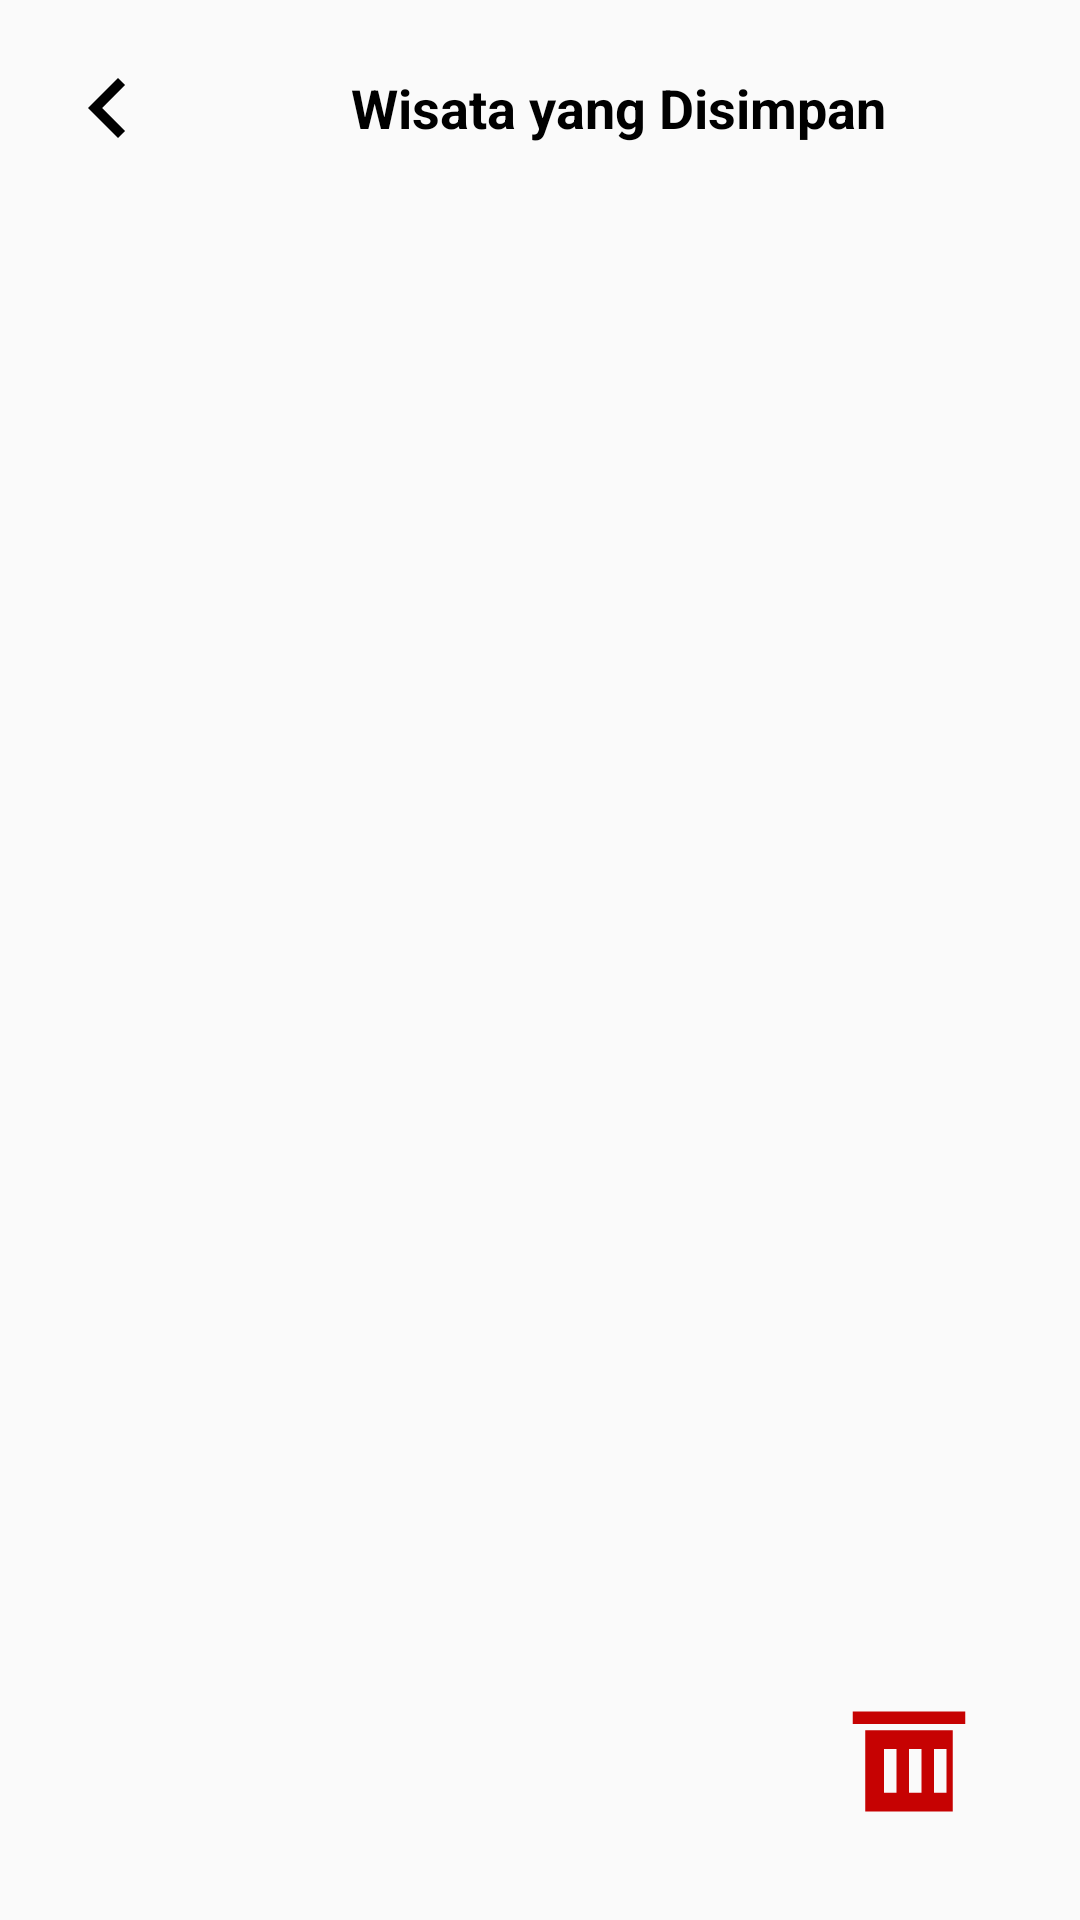

Here is an Android app screen rendered from its layout file. Give the layout XML and the strings, colors and styles it references.
<!-- AndroidManifest.xml: application theme Theme.PAMProjectKedua -->
<!-- res/layout/activity_wisata_tersimpan.xml -->
<?xml version="1.0" encoding="utf-8"?>
<LinearLayout xmlns:android="http://schemas.android.com/apk/res/android"
    xmlns:app="http://schemas.android.com/apk/res-auto"
    xmlns:tools="http://schemas.android.com/tools"
    android:layout_width="match_parent"
    android:layout_height="match_parent"
    android:orientation="vertical"
    android:padding="16dp">

    <LinearLayout
        android:id="@+id/topBar"
        android:layout_width="match_parent"
        android:layout_height="wrap_content"
        android:gravity="center_vertical"
        android:orientation="horizontal">

        <ImageButton
            android:id="@+id/backButton"
            android:layout_width="40dp"
            android:layout_height="40dp"
            android:layout_marginEnd="12dp"
            android:background="?android:attr/selectableItemBackground"
            android:contentDescription="@string/wisata_image"
            android:scaleType="fitCenter"
            android:src="@drawable/ic_back_arrow"
            tools:ignore="TouchTargetSizeCheck" />

        <TextView
            android:layout_width="0dp"
            android:layout_height="wrap_content"
            android:layout_weight="1"
            android:gravity="center"
            android:text="Wisata yang Disimpan"
            android:textColor="@android:color/black"
            android:textSize="18sp"
            android:textStyle="bold" />

    </LinearLayout>

    <androidx.core.widget.NestedScrollView
        android:layout_width="match_parent"
        android:layout_height="0dp"
        android:layout_weight="1">

        <androidx.constraintlayout.widget.ConstraintLayout
            android:layout_width="match_parent"
            android:layout_height="wrap_content">

            <androidx.recyclerview.widget.RecyclerView
                android:id="@+id/recyclerViewReviews"
                android:layout_width="0dp"
                android:layout_height="wrap_content"
                android:layout_marginTop="8dp"
                app:layout_constraintTop_toTopOf="parent"
                app:layout_constraintBottom_toBottomOf="parent"
                app:layout_constraintStart_toStartOf="parent"
                app:layout_constraintEnd_toEndOf="parent"
                tools:listitem="@layout/item_wisata" />

        </androidx.constraintlayout.widget.ConstraintLayout>

    </androidx.core.widget.NestedScrollView>

    <ImageButton
        android:id="@+id/deleteButton"
        android:layout_width="50dp"
        android:layout_height="50dp"
        android:layout_gravity="bottom|end"
        android:background="?android:attr/selectableItemBackground"
        android:contentDescription="@string/delete_wisata"
        android:scaleType="fitCenter"
        android:src="@drawable/ic_delete"
        android:layout_marginBottom="16dp"
        android:layout_marginEnd="16dp"
        android:onClick="onDeleteButtonClick" />

</LinearLayout>
<!-- res/layout/item_wisata.xml (included above) -->
<?xml version="1.0" encoding="utf-8"?>
<androidx.cardview.widget.CardView
    xmlns:android="http://schemas.android.com/apk/res/android"
    xmlns:app="http://schemas.android.com/apk/res-auto"
    xmlns:tools="http://schemas.android.com/tools"
    android:layout_width="match_parent"
    android:layout_height="155dp"
    android:layout_margin="8dp"
    app:cardCornerRadius="20dp"
    app:cardElevation="8dp"
    android:elevation="4dp"
    android:layout_marginStart="16dp"
    android:layout_marginEnd="16dp"
    android:layout_marginTop="8dp"
    android:layout_marginBottom="8dp">

    <LinearLayout
        android:layout_width="match_parent"
        android:layout_height="wrap_content"
        android:orientation="horizontal"
        android:padding="16dp">

        <ImageView
            android:id="@+id/imageView"
            android:layout_width="100dp"
            android:layout_height="120dp"
            android:src="@drawable/ic_launcher_background"
            android:scaleType="centerCrop" />

        <androidx.constraintlayout.widget.ConstraintLayout
            android:layout_width="0dp"
            android:layout_height="120dp"
            android:layout_weight="1"
            android:paddingStart="16dp">

            <TextView
                android:id="@+id/textViewNamaWisata"
                android:layout_width="wrap_content"
                android:layout_height="wrap_content"
                android:text="Nama Tempat"
                android:textSize="18sp"
                android:textStyle="bold"
                android:textColor="@android:color/black"
                app:layout_constraintStart_toStartOf="parent"
                app:layout_constraintTop_toTopOf="parent" />

            <TextView
                android:id="@+id/textViewDeskripsi"
                android:layout_width="wrap_content"
                android:layout_height="wrap_content"
                android:layout_marginTop="4dp"
                android:text="Deskripsi singkat tempat wisata."
                android:textColor="@android:color/black"
                app:layout_constraintStart_toStartOf="parent"
                app:layout_constraintTop_toBottomOf="@id/textViewNamaWisata" />

            <RatingBar
                android:id="@+id/ratingBar"
                style="?android:attr/ratingBarStyleSmall"
                android:layout_width="wrap_content"
                android:layout_height="wrap_content"
                android:layout_marginTop="20dp"
                android:numStars="5"
                android:rating="3.5"
                android:stepSize="0.5"
                android:progressTint="@color/colorAccent"
                app:layout_constraintStart_toStartOf="parent"
                app:layout_constraintTop_toBottomOf="@id/textViewDeskripsi" />

            <Button
                android:id="@+id/buttonSimpan"
                android:layout_width="102dp"
                android:layout_height="48dp"
                android:background="@drawable/button_background_color"
                android:paddingStart="24dp"
                android:paddingTop="12dp"
                android:paddingEnd="24dp"
                android:paddingBottom="12dp"
                android:text="Simpan"
                android:textAllCaps="false"
                android:textColor="#FFFFFF"
                android:textSize="10sp"
                app:layout_constraintBottom_toBottomOf="parent"
                app:layout_constraintEnd_toEndOf="parent" />

            <Button
                android:id="@+id/buttonTersimpan"
                android:layout_width="102dp"
                android:layout_height="48dp"
                android:background="@drawable/button_background_color"
                android:paddingStart="24dp"
                android:paddingTop="12dp"
                android:paddingEnd="24dp"
                android:paddingBottom="12dp"
                android:text="Tersimpan"
                android:textAllCaps="false"
                android:textColor="#FFFFFF"
                android:textSize="10sp"
                android:visibility="gone"
                app:layout_constraintBottom_toBottomOf="parent"
                app:layout_constraintEnd_toEndOf="parent" />
        </androidx.constraintlayout.widget.ConstraintLayout>
    </LinearLayout>
</androidx.cardview.widget.CardView>
<!-- resources referenced by this layout -->
<resources>
  <color name="colorAccent">#FFD700</color>
  <!-- drawable button_background_color (drawable) -->
  <?xml version="1.0" encoding="utf-8"?>
  <layer-list xmlns:android="http://schemas.android.com/apk/res/android">
  
      <item>
          <shape android:shape="rectangle">
              <corners android:radius="16dp" />
              <solid android:color="#22715B" />
          </shape>
      </item>
  
      <item>
          <shape android:shape="rectangle">
              <corners android:radius="16dp" />
              <solid android:color="#69D6B7" />
              <padding
                  android:bottom="4dp"
                  android:left="0dp"
                  android:right="0dp"
                  android:top="0dp" />
          </shape>
      </item>
  </layer-list>
  <!-- drawable ic_back_arrow (drawable) -->
  <vector xmlns:android="http://schemas.android.com/apk/res/android"
      android:width="50dp"
      android:height="50dp"
      android:viewportWidth="24"
      android:viewportHeight="24">
      <path
          android:fillColor="#000000"
          android:pathData="M15.41,7.41L14,6l-6,6 6,6 1.41,-1.41L10.83,12z"/>
  </vector>
  <!-- drawable ic_delete (drawable) -->
  <vector xmlns:android="http://schemas.android.com/apk/res/android"
      android:width="24dp"
      android:height="24dp"
      android:viewportWidth="24"
      android:viewportHeight="24">
      <path
          android:fillColor="#C60202"
          android:pathData="M3,6h18v2H3V6zm2,3h14v13H5V9zm3,3v7h2v-7H8zm4,0v7h2v-7h-2zm4,0v7h2v-7h-2z"/>
  </vector>
  <string name="delete_wisata">Hapus Wisata</string>
  <string name="wisata_image">Deskripsi gambar wisata</string>
  <style name="Theme.PAMProjectKedua" parent="Base.Theme.PAMProjectKedua" />
  <style name="Base.Theme.PAMProjectKedua" parent="Theme.AppCompat.DayNight.NoActionBar">
          
          
      </style>
</resources>
